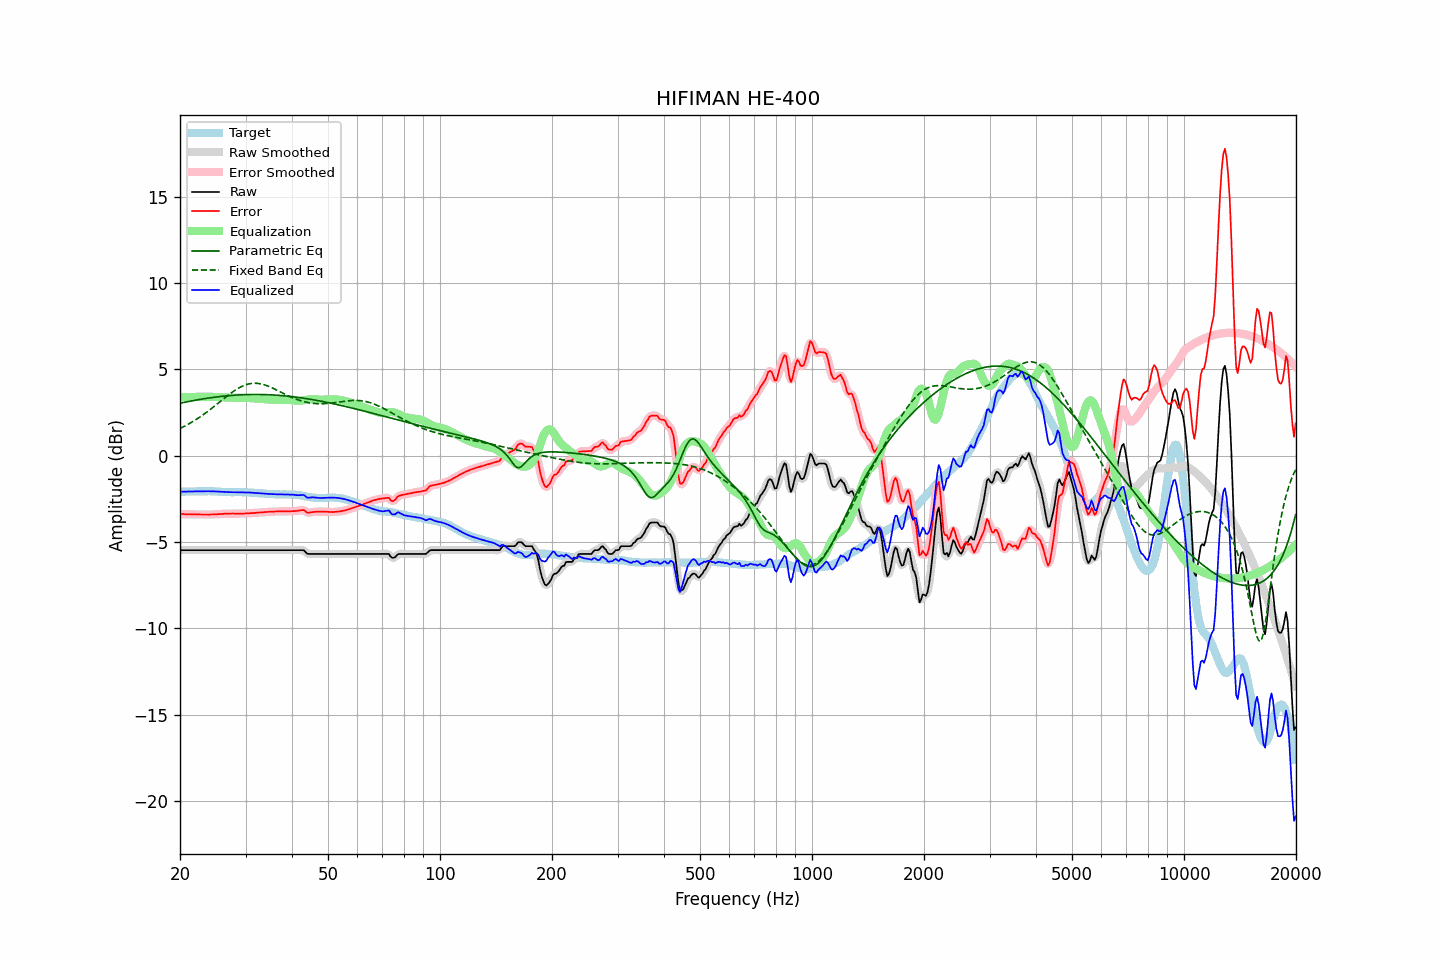

Values plotted in this chart, from the file beside it:
frequency, raw, error, smoothed, error_smoothed, equalization, parametric_eq, fixed_band_eq, equalized_raw, equalized_smoothed, target
20.00, -5.47, -3.38, -5.47, -3.38, 3.38, 3.04, 1.57, -2.09, -2.09, -2.09
20.20, -5.47, -3.38, -5.47, -3.38, 3.38, 3.05, 1.62, -2.09, -2.09, -2.09
20.40, -5.47, -3.38, -5.47, -3.39, 3.39, 3.07, 1.67, -2.09, -2.09, -2.09
20.61, -5.47, -3.39, -5.47, -3.39, 3.39, 3.09, 1.71, -2.08, -2.08, -2.08
20.81, -5.47, -3.39, -5.47, -3.39, 3.39, 3.11, 1.76, -2.08, -2.08, -2.08
21.02, -5.47, -3.39, -5.47, -3.39, 3.39, 3.13, 1.81, -2.08, -2.08, -2.08
21.23, -5.47, -3.39, -5.47, -3.40, 3.40, 3.15, 1.87, -2.08, -2.08, -2.08
21.44, -5.47, -3.40, -5.47, -3.40, 3.40, 3.17, 1.92, -2.07, -2.07, -2.07
21.66, -5.47, -3.40, -5.47, -3.40, 3.40, 3.18, 1.98, -2.07, -2.07, -2.07
21.87, -5.47, -3.40, -5.47, -3.40, 3.40, 3.20, 2.03, -2.07, -2.07, -2.07
22.09, -5.47, -3.40, -5.47, -3.40, 3.40, 3.22, 2.09, -2.07, -2.07, -2.07
22.31, -5.47, -3.41, -5.47, -3.40, 3.41, 3.23, 2.15, -2.07, -2.07, -2.06
22.54, -5.47, -3.40, -5.47, -3.41, 3.41, 3.25, 2.21, -2.07, -2.07, -2.07
22.76, -5.47, -3.41, -5.47, -3.41, 3.41, 3.27, 2.28, -2.06, -2.06, -2.06
22.99, -5.47, -3.41, -5.47, -3.41, 3.41, 3.28, 2.34, -2.06, -2.06, -2.06
23.22, -5.47, -3.41, -5.47, -3.41, 3.41, 3.30, 2.41, -2.06, -2.06, -2.06
23.45, -5.47, -3.41, -5.47, -3.41, 3.41, 3.31, 2.48, -2.06, -2.06, -2.06
23.69, -5.47, -3.41, -5.47, -3.41, 3.41, 3.33, 2.54, -2.06, -2.06, -2.06
23.92, -5.47, -3.42, -5.47, -3.41, 3.41, 3.34, 2.61, -2.06, -2.06, -2.05
24.16, -5.47, -3.41, -5.47, -3.41, 3.41, 3.35, 2.69, -2.06, -2.06, -2.06
24.40, -5.47, -3.41, -5.47, -3.41, 3.41, 3.37, 2.76, -2.07, -2.07, -2.07
24.65, -5.47, -3.41, -5.47, -3.40, 3.40, 3.38, 2.83, -2.07, -2.07, -2.07
24.89, -5.47, -3.40, -5.47, -3.40, 3.40, 3.39, 2.91, -2.07, -2.07, -2.08
25.14, -5.47, -3.40, -5.47, -3.39, 3.39, 3.40, 2.98, -2.08, -2.08, -2.08
25.39, -5.47, -3.39, -5.47, -3.39, 3.39, 3.41, 3.06, -2.08, -2.08, -2.09
25.65, -5.47, -3.39, -5.47, -3.38, 3.38, 3.42, 3.13, -2.09, -2.09, -2.09
25.91, -5.47, -3.37, -5.47, -3.38, 3.38, 3.43, 3.21, -2.10, -2.10, -2.10
26.16, -5.47, -3.37, -5.47, -3.37, 3.37, 3.44, 3.28, -2.10, -2.10, -2.10
26.43, -5.47, -3.36, -5.47, -3.37, 3.37, 3.45, 3.36, -2.11, -2.11, -2.11
26.69, -5.47, -3.36, -5.47, -3.36, 3.36, 3.46, 3.43, -2.11, -2.11, -2.11
26.96, -5.47, -3.36, -5.47, -3.36, 3.36, 3.47, 3.50, -2.11, -2.11, -2.11
27.23, -5.47, -3.36, -5.47, -3.36, 3.36, 3.48, 3.57, -2.11, -2.11, -2.11
27.50, -5.47, -3.35, -5.47, -3.35, 3.36, 3.49, 3.64, -2.12, -2.12, -2.12
27.77, -5.47, -3.35, -5.47, -3.35, 3.36, 3.49, 3.71, -2.12, -2.12, -2.12
28.05, -5.47, -3.36, -5.47, -3.35, 3.36, 3.50, 3.77, -2.12, -2.12, -2.11
28.33, -5.47, -3.36, -5.47, -3.36, 3.36, 3.51, 3.83, -2.12, -2.12, -2.11
28.62, -5.47, -3.36, -5.47, -3.36, 3.36, 3.51, 3.89, -2.12, -2.12, -2.12
28.90, -5.47, -3.36, -5.47, -3.36, 3.36, 3.52, 3.94, -2.12, -2.12, -2.12
29.19, -5.47, -3.36, -5.47, -3.36, 3.36, 3.52, 3.99, -2.12, -2.12, -2.12
29.48, -5.47, -3.35, -5.47, -3.35, 3.35, 3.53, 4.03, -2.12, -2.12, -2.12
29.78, -5.47, -3.35, -5.47, -3.35, 3.35, 3.53, 4.07, -2.12, -2.12, -2.12
30.08, -5.47, -3.34, -5.47, -3.35, 3.35, 3.53, 4.11, -2.13, -2.13, -2.13
30.38, -5.47, -3.34, -5.47, -3.34, 3.34, 3.54, 4.13, -2.13, -2.13, -2.13
30.68, -5.47, -3.34, -5.47, -3.34, 3.34, 3.54, 4.16, -2.14, -2.14, -2.13
30.99, -5.47, -3.33, -5.47, -3.33, 3.33, 3.54, 4.17, -2.14, -2.14, -2.14
31.30, -5.47, -3.33, -5.47, -3.33, 3.33, 3.54, 4.19, -2.15, -2.15, -2.14
31.61, -5.47, -3.32, -5.47, -3.32, 3.32, 3.54, 4.19, -2.15, -2.15, -2.16
31.93, -5.47, -3.32, -5.47, -3.31, 3.31, 3.54, 4.19, -2.16, -2.16, -2.16
32.24, -5.47, -3.30, -5.47, -3.30, 3.31, 3.54, 4.19, -2.17, -2.17, -2.17
32.57, -5.47, -3.29, -5.47, -3.30, 3.30, 3.54, 4.18, -2.17, -2.17, -2.18
32.89, -5.47, -3.29, -5.47, -3.29, 3.29, 3.54, 4.16, -2.18, -2.18, -2.18
33.22, -5.47, -3.29, -5.47, -3.29, 3.28, 3.54, 4.14, -2.19, -2.19, -2.18
33.55, -5.47, -3.28, -5.47, -3.28, 3.28, 3.54, 4.12, -2.20, -2.20, -2.19
33.89, -5.47, -3.27, -5.47, -3.27, 3.27, 3.54, 4.09, -2.20, -2.20, -2.21
34.23, -5.47, -3.26, -5.47, -3.26, 3.26, 3.53, 4.05, -2.21, -2.21, -2.21
34.57, -5.47, -3.25, -5.47, -3.26, 3.26, 3.53, 4.02, -2.21, -2.21, -2.22
34.92, -5.47, -3.25, -5.47, -3.25, 3.25, 3.52, 3.98, -2.22, -2.22, -2.22
35.27, -5.47, -3.25, -5.47, -3.25, 3.25, 3.52, 3.94, -2.23, -2.23, -2.22
35.62, -5.47, -3.25, -5.47, -3.24, 3.24, 3.51, 3.90, -2.23, -2.23, -2.23
35.97, -5.47, -3.24, -5.47, -3.24, 3.24, 3.51, 3.85, -2.23, -2.23, -2.24
... 635 more rows
